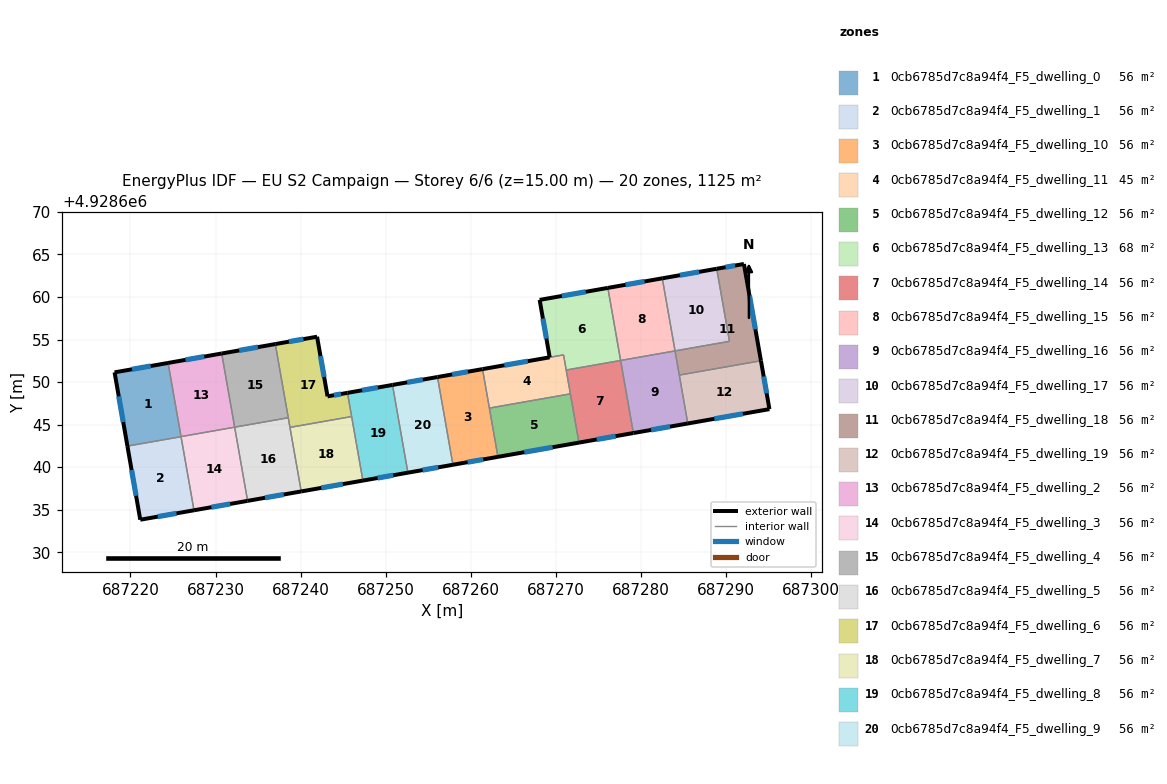
=== STOREY PLAN SPEC (per zone: floor XY polygon, exterior-wall plan segments, windows/doors) ===
zone 1: 0cb6785d7c8a94f4_F5_dwelling_0  (56.3 m²)
  floor: (687224.42, 4928652.25) (687225.94, 4928643.58) (687219.64, 4928642.48) (687218.13, 4928651.14)
  exterior wall: (687218.13, 4928651.14) – (687219.64, 4928642.48)  [8.8 m]
    window: (687218.62, 4928648.32) – (687219.15, 4928645.29)  [3.2 m²]
  exterior wall: (687224.42, 4928652.25) – (687218.13, 4928651.14)  [6.4 m]
    window: (687222.38, 4928651.89) – (687220.18, 4928651.50)  [2.3 m²]
  interior walls: 3
zone 2: 0cb6785d7c8a94f4_F5_dwelling_1  (56.3 m²)
  floor: (687225.94, 4928643.58) (687227.46, 4928634.93) (687221.15, 4928633.82) (687219.64, 4928642.48)
  exterior wall: (687219.64, 4928642.48) – (687221.15, 4928633.82)  [8.8 m]
    window: (687220.13, 4928639.66) – (687220.66, 4928636.64)  [3.2 m²]
  exterior wall: (687221.15, 4928633.82) – (687227.46, 4928634.93)  [6.4 m]
    window: (687223.20, 4928634.18) – (687225.41, 4928634.57)  [2.4 m²]
  interior walls: 2
zone 3: 0cb6785d7c8a94f4_F5_dwelling_10  (56.2 m²)
  floor: (687261.38, 4928651.53) (687263.19, 4928641.21) (687257.90, 4928640.28) (687256.09, 4928650.59)
  exterior wall: (687261.38, 4928651.53) – (687256.09, 4928650.59)  [5.4 m]
    window: (687259.66, 4928651.22) – (687257.81, 4928650.90)  [2.0 m²]
  exterior wall: (687257.90, 4928640.28) – (687263.19, 4928641.21)  [5.4 m]
    window: (687259.62, 4928640.59) – (687261.47, 4928640.91)  [2.0 m²]
  interior walls: 3
zone 4: 0cb6785d7c8a94f4_F5_dwelling_11  (45.0 m²)
  floor: (687270.90, 4928653.20) (687271.70, 4928648.62) (687262.18, 4928646.95) (687261.38, 4928651.53)
  exterior wall: (687269.27, 4928652.91) – (687261.38, 4928651.53)  [8.0 m]
    window: (687266.70, 4928652.46) – (687263.94, 4928651.98)  [2.9 m²]
  interior walls: 5
zone 5: 0cb6785d7c8a94f4_F5_dwelling_12  (56.3 m²)
  floor: (687271.70, 4928648.62) (687272.71, 4928642.89) (687263.19, 4928641.21) (687262.18, 4928646.95)
  exterior wall: (687263.19, 4928641.21) – (687272.71, 4928642.89)  [9.7 m]
    window: (687266.29, 4928641.76) – (687269.61, 4928642.34)  [3.5 m²]
  interior walls: 3
zone 6: 0cb6785d7c8a94f4_F5_dwelling_13  (67.5 m²)
  floor: (687276.11, 4928661.07) (687277.61, 4928652.54) (687271.21, 4928651.42) (687270.90, 4928653.20) (687269.27, 4928652.91) (687268.09, 4928659.66)
  exterior wall: (687268.09, 4928659.66) – (687269.27, 4928652.91)  [6.9 m]
    window: (687268.47, 4928657.47) – (687268.89, 4928655.11)  [2.5 m²]
  exterior wall: (687276.11, 4928661.07) – (687268.09, 4928659.66)  [8.1 m]
    window: (687273.50, 4928660.61) – (687270.70, 4928660.12)  [3.0 m²]
  interior walls: 4
zone 7: 0cb6785d7c8a94f4_F5_dwelling_14  (56.2 m²)
  floor: (687277.61, 4928652.54) (687279.11, 4928644.01) (687272.71, 4928642.89) (687271.21, 4928651.42)
  exterior wall: (687272.71, 4928642.89) – (687279.11, 4928644.01)  [6.5 m]
    window: (687274.79, 4928643.25) – (687277.03, 4928643.65)  [2.4 m²]
  interior walls: 4
zone 8: 0cb6785d7c8a94f4_F5_dwelling_15  (56.3 m²)
  floor: (687282.51, 4928662.20) (687284.01, 4928653.67) (687277.61, 4928652.54) (687276.11, 4928661.07)
  exterior wall: (687282.51, 4928662.20) – (687276.11, 4928661.07)  [6.5 m]
    window: (687280.42, 4928661.83) – (687278.19, 4928661.44)  [2.4 m²]
  interior walls: 3
zone 9: 0cb6785d7c8a94f4_F5_dwelling_16  (56.3 m²)
  floor: (687284.01, 4928653.67) (687285.50, 4928645.13) (687279.11, 4928644.01) (687277.61, 4928652.54)
  exterior wall: (687279.11, 4928644.01) – (687285.50, 4928645.13)  [6.5 m]
    window: (687281.19, 4928644.38) – (687283.42, 4928644.77)  [2.4 m²]
  interior walls: 4
zone 10: 0cb6785d7c8a94f4_F5_dwelling_17  (56.3 m²)
  floor: (687288.90, 4928663.32) (687290.40, 4928654.79) (687284.01, 4928653.67) (687282.51, 4928662.20)
  exterior wall: (687288.90, 4928663.32) – (687282.51, 4928662.20)  [6.5 m]
    window: (687286.82, 4928662.95) – (687284.59, 4928662.56)  [2.4 m²]
  interior walls: 3
zone 11: 0cb6785d7c8a94f4_F5_dwelling_18  (56.3 m²)
  floor: (687292.10, 4928663.88) (687294.10, 4928652.51) (687284.50, 4928650.82) (687284.01, 4928653.67) (687290.40, 4928654.79) (687288.90, 4928663.32)
  exterior wall: (687292.10, 4928663.88) – (687288.90, 4928663.32)  [3.2 m]
    window: (687291.06, 4928663.70) – (687289.94, 4928663.50)  [1.2 m²]
  exterior wall: (687294.10, 4928652.51) – (687292.10, 4928663.88)  [11.5 m]
    window: (687293.45, 4928656.21) – (687292.75, 4928660.18)  [4.2 m²]
  interior walls: 4
zone 12: 0cb6785d7c8a94f4_F5_dwelling_19  (56.3 m²)
  floor: (687294.10, 4928652.51) (687295.10, 4928646.82) (687285.50, 4928645.13) (687284.50, 4928650.82)
  exterior wall: (687295.10, 4928646.82) – (687294.10, 4928652.51)  [5.8 m]
    window: (687294.77, 4928648.67) – (687294.43, 4928650.66)  [2.1 m²]
  exterior wall: (687285.50, 4928645.13) – (687295.10, 4928646.82)  [9.7 m]
    window: (687288.62, 4928645.68) – (687291.98, 4928646.27)  [3.6 m²]
  interior walls: 2
zone 13: 0cb6785d7c8a94f4_F5_dwelling_2  (56.2 m²)
  floor: (687230.72, 4928653.36) (687232.24, 4928644.70) (687225.94, 4928643.59) (687224.42, 4928652.25)
  exterior wall: (687230.72, 4928653.36) – (687224.42, 4928652.25)  [6.4 m]
    window: (687228.67, 4928653.00) – (687226.47, 4928652.61)  [2.3 m²]
  interior walls: 3
zone 14: 0cb6785d7c8a94f4_F5_dwelling_3  (56.2 m²)
  floor: (687232.24, 4928644.70) (687233.77, 4928636.04) (687227.46, 4928634.93) (687225.94, 4928643.59)
  exterior wall: (687227.46, 4928634.93) – (687233.77, 4928636.04)  [6.4 m]
    window: (687229.51, 4928635.29) – (687231.72, 4928635.68)  [2.3 m²]
  interior walls: 4
zone 15: 0cb6785d7c8a94f4_F5_dwelling_4  (56.3 m²)
  floor: (687237.02, 4928654.47) (687238.55, 4928645.81) (687232.24, 4928644.70) (687230.72, 4928653.36)
  exterior wall: (687237.02, 4928654.47) – (687230.72, 4928653.36)  [6.4 m]
    window: (687234.97, 4928654.11) – (687232.77, 4928653.72)  [2.3 m²]
  interior walls: 3
zone 16: 0cb6785d7c8a94f4_F5_dwelling_5  (56.3 m²)
  floor: (687238.55, 4928645.81) (687240.07, 4928637.15) (687233.77, 4928636.04) (687232.24, 4928644.70)
  exterior wall: (687233.77, 4928636.04) – (687240.07, 4928637.15)  [6.4 m]
    window: (687235.82, 4928636.40) – (687238.02, 4928636.79)  [2.3 m²]
  interior walls: 4
zone 17: 0cb6785d7c8a94f4_F5_dwelling_6  (56.2 m²)
  floor: (687241.93, 4928655.33) (687243.16, 4928648.32) (687245.50, 4928648.74) (687245.99, 4928645.95) (687238.74, 4928644.68) (687237.02, 4928654.47)
  exterior wall: (687243.16, 4928648.32) – (687241.93, 4928655.33)  [7.1 m]
    window: (687242.76, 4928650.60) – (687242.33, 4928653.05)  [2.6 m²]
  exterior wall: (687245.50, 4928648.74) – (687243.16, 4928648.32)  [2.4 m]
    window: (687244.74, 4928648.60) – (687243.92, 4928648.46)  [0.9 m²]
  exterior wall: (687241.93, 4928655.33) – (687237.02, 4928654.47)  [5.0 m]
    window: (687240.34, 4928655.05) – (687238.62, 4928654.75)  [1.8 m²]
  interior walls: 4
zone 18: 0cb6785d7c8a94f4_F5_dwelling_7  (56.2 m²)
  floor: (687245.99, 4928645.95) (687247.32, 4928638.42) (687240.07, 4928637.15) (687238.74, 4928644.68)
  exterior wall: (687240.07, 4928637.15) – (687247.32, 4928638.42)  [7.4 m]
    window: (687242.43, 4928637.56) – (687244.96, 4928638.01)  [2.7 m²]
  interior walls: 3
zone 19: 0cb6785d7c8a94f4_F5_dwelling_8  (56.3 m²)
  floor: (687250.80, 4928649.67) (687252.61, 4928639.35) (687247.32, 4928638.42) (687245.50, 4928648.74)
  exterior wall: (687250.80, 4928649.67) – (687245.50, 4928648.74)  [5.4 m]
    window: (687249.07, 4928649.36) – (687247.22, 4928649.04)  [2.0 m²]
  exterior wall: (687247.32, 4928638.42) – (687252.61, 4928639.35)  [5.4 m]
    window: (687249.04, 4928638.73) – (687250.89, 4928639.05)  [2.0 m²]
  interior walls: 3
zone 20: 0cb6785d7c8a94f4_F5_dwelling_9  (56.3 m²)
  floor: (687256.09, 4928650.59) (687257.90, 4928640.28) (687252.61, 4928639.35) (687250.80, 4928649.67)
  exterior wall: (687256.09, 4928650.59) – (687250.80, 4928649.67)  [5.4 m]
    window: (687254.37, 4928650.29) – (687252.52, 4928649.97)  [2.0 m²]
  exterior wall: (687252.61, 4928639.35) – (687257.90, 4928640.28)  [5.4 m]
    window: (687254.33, 4928639.66) – (687256.18, 4928639.98)  [2.0 m²]
  interior walls: 2

=== DERIVED (storey summary) ===
Building: EU S2 Campaign
Storey: 6 of 6  (floor level z = 15.00 m)
Storey gross floor area: 1125.0 m²
Zones on this storey: 20
  - 0cb6785d7c8a94f4_F5_dwelling_0: floor 56.3 m²; exterior wall 15.2 m (45.6 m²); 2 window(s) 5.6 m²; WWR 12.2%
  - 0cb6785d7c8a94f4_F5_dwelling_1: floor 56.3 m²; exterior wall 15.2 m (45.6 m²); 2 window(s) 5.6 m²; WWR 12.2%
  - 0cb6785d7c8a94f4_F5_dwelling_10: floor 56.2 m²; exterior wall 10.7 m (32.2 m²); 2 window(s) 3.9 m²; WWR 12.2%
  - 0cb6785d7c8a94f4_F5_dwelling_11: floor 45.0 m²; exterior wall 8.0 m (24.0 m²); 1 window(s) 2.9 m²; WWR 12.2%
  - 0cb6785d7c8a94f4_F5_dwelling_12: floor 56.3 m²; exterior wall 9.7 m (29.0 m²); 1 window(s) 3.5 m²; WWR 12.2%
  - 0cb6785d7c8a94f4_F5_dwelling_13: floor 67.5 m²; exterior wall 15.0 m (45.0 m²); 2 window(s) 5.5 m²; WWR 12.2%
  - 0cb6785d7c8a94f4_F5_dwelling_14: floor 56.2 m²; exterior wall 6.5 m (19.5 m²); 1 window(s) 2.4 m²; WWR 12.2%
  - 0cb6785d7c8a94f4_F5_dwelling_15: floor 56.3 m²; exterior wall 6.5 m (19.5 m²); 1 window(s) 2.4 m²; WWR 12.2%
  - 0cb6785d7c8a94f4_F5_dwelling_16: floor 56.3 m²; exterior wall 6.5 m (19.5 m²); 1 window(s) 2.4 m²; WWR 12.2%
  - 0cb6785d7c8a94f4_F5_dwelling_17: floor 56.3 m²; exterior wall 6.5 m (19.5 m²); 1 window(s) 2.4 m²; WWR 12.2%
  - 0cb6785d7c8a94f4_F5_dwelling_18: floor 56.3 m²; exterior wall 14.8 m (44.4 m²); 2 window(s) 5.4 m²; WWR 12.2%
  - 0cb6785d7c8a94f4_F5_dwelling_19: floor 56.3 m²; exterior wall 15.5 m (46.6 m²); 2 window(s) 5.7 m²; WWR 12.2%
  - 0cb6785d7c8a94f4_F5_dwelling_2: floor 56.2 m²; exterior wall 6.4 m (19.2 m²); 1 window(s) 2.3 m²; WWR 12.2%
  - 0cb6785d7c8a94f4_F5_dwelling_3: floor 56.2 m²; exterior wall 6.4 m (19.2 m²); 1 window(s) 2.3 m²; WWR 12.2%
  - 0cb6785d7c8a94f4_F5_dwelling_4: floor 56.3 m²; exterior wall 6.4 m (19.2 m²); 1 window(s) 2.3 m²; WWR 12.2%
  - 0cb6785d7c8a94f4_F5_dwelling_5: floor 56.3 m²; exterior wall 6.4 m (19.2 m²); 1 window(s) 2.3 m²; WWR 12.2%
  - 0cb6785d7c8a94f4_F5_dwelling_6: floor 56.2 m²; exterior wall 14.5 m (43.4 m²); 3 window(s) 5.3 m²; WWR 12.2%
  - 0cb6785d7c8a94f4_F5_dwelling_7: floor 56.2 m²; exterior wall 7.4 m (22.1 m²); 1 window(s) 2.7 m²; WWR 12.2%
  - 0cb6785d7c8a94f4_F5_dwelling_8: floor 56.3 m²; exterior wall 10.7 m (32.2 m²); 2 window(s) 3.9 m²; WWR 12.2%
  - 0cb6785d7c8a94f4_F5_dwelling_9: floor 56.3 m²; exterior wall 10.7 m (32.2 m²); 2 window(s) 3.9 m²; WWR 12.2%
Zone adjacency (shared interzone walls):
  - 0cb6785d7c8a94f4_F5_dwelling_0 ↔ 0cb6785d7c8a94f4_F5_dwelling_1
  - 0cb6785d7c8a94f4_F5_dwelling_0 ↔ 0cb6785d7c8a94f4_F5_dwelling_2
  - 0cb6785d7c8a94f4_F5_dwelling_0 ↔ 0cb6785d7c8a94f4_F5_dwelling_3
  - 0cb6785d7c8a94f4_F5_dwelling_1 ↔ 0cb6785d7c8a94f4_F5_dwelling_3
  - 0cb6785d7c8a94f4_F5_dwelling_10 ↔ 0cb6785d7c8a94f4_F5_dwelling_11
  - 0cb6785d7c8a94f4_F5_dwelling_10 ↔ 0cb6785d7c8a94f4_F5_dwelling_12
  - 0cb6785d7c8a94f4_F5_dwelling_10 ↔ 0cb6785d7c8a94f4_F5_dwelling_9
  - 0cb6785d7c8a94f4_F5_dwelling_11 ↔ 0cb6785d7c8a94f4_F5_dwelling_12
  - 0cb6785d7c8a94f4_F5_dwelling_11 ↔ 0cb6785d7c8a94f4_F5_dwelling_13
  - 0cb6785d7c8a94f4_F5_dwelling_11 ↔ 0cb6785d7c8a94f4_F5_dwelling_14
  - 0cb6785d7c8a94f4_F5_dwelling_12 ↔ 0cb6785d7c8a94f4_F5_dwelling_14
  - 0cb6785d7c8a94f4_F5_dwelling_13 ↔ 0cb6785d7c8a94f4_F5_dwelling_14
  - 0cb6785d7c8a94f4_F5_dwelling_13 ↔ 0cb6785d7c8a94f4_F5_dwelling_15
  - 0cb6785d7c8a94f4_F5_dwelling_14 ↔ 0cb6785d7c8a94f4_F5_dwelling_16
  - 0cb6785d7c8a94f4_F5_dwelling_15 ↔ 0cb6785d7c8a94f4_F5_dwelling_16
  - 0cb6785d7c8a94f4_F5_dwelling_15 ↔ 0cb6785d7c8a94f4_F5_dwelling_17
  - 0cb6785d7c8a94f4_F5_dwelling_16 ↔ 0cb6785d7c8a94f4_F5_dwelling_18
  - 0cb6785d7c8a94f4_F5_dwelling_16 ↔ 0cb6785d7c8a94f4_F5_dwelling_19
  - 0cb6785d7c8a94f4_F5_dwelling_17 ↔ 0cb6785d7c8a94f4_F5_dwelling_18
  - 0cb6785d7c8a94f4_F5_dwelling_18 ↔ 0cb6785d7c8a94f4_F5_dwelling_19
  - 0cb6785d7c8a94f4_F5_dwelling_2 ↔ 0cb6785d7c8a94f4_F5_dwelling_3
  - 0cb6785d7c8a94f4_F5_dwelling_2 ↔ 0cb6785d7c8a94f4_F5_dwelling_4
  - 0cb6785d7c8a94f4_F5_dwelling_3 ↔ 0cb6785d7c8a94f4_F5_dwelling_5
  - 0cb6785d7c8a94f4_F5_dwelling_4 ↔ 0cb6785d7c8a94f4_F5_dwelling_5
  - 0cb6785d7c8a94f4_F5_dwelling_4 ↔ 0cb6785d7c8a94f4_F5_dwelling_6
  - 0cb6785d7c8a94f4_F5_dwelling_5 ↔ 0cb6785d7c8a94f4_F5_dwelling_6
  - 0cb6785d7c8a94f4_F5_dwelling_5 ↔ 0cb6785d7c8a94f4_F5_dwelling_7
  - 0cb6785d7c8a94f4_F5_dwelling_6 ↔ 0cb6785d7c8a94f4_F5_dwelling_7
  - 0cb6785d7c8a94f4_F5_dwelling_6 ↔ 0cb6785d7c8a94f4_F5_dwelling_8
  - 0cb6785d7c8a94f4_F5_dwelling_7 ↔ 0cb6785d7c8a94f4_F5_dwelling_8
  - 0cb6785d7c8a94f4_F5_dwelling_8 ↔ 0cb6785d7c8a94f4_F5_dwelling_9